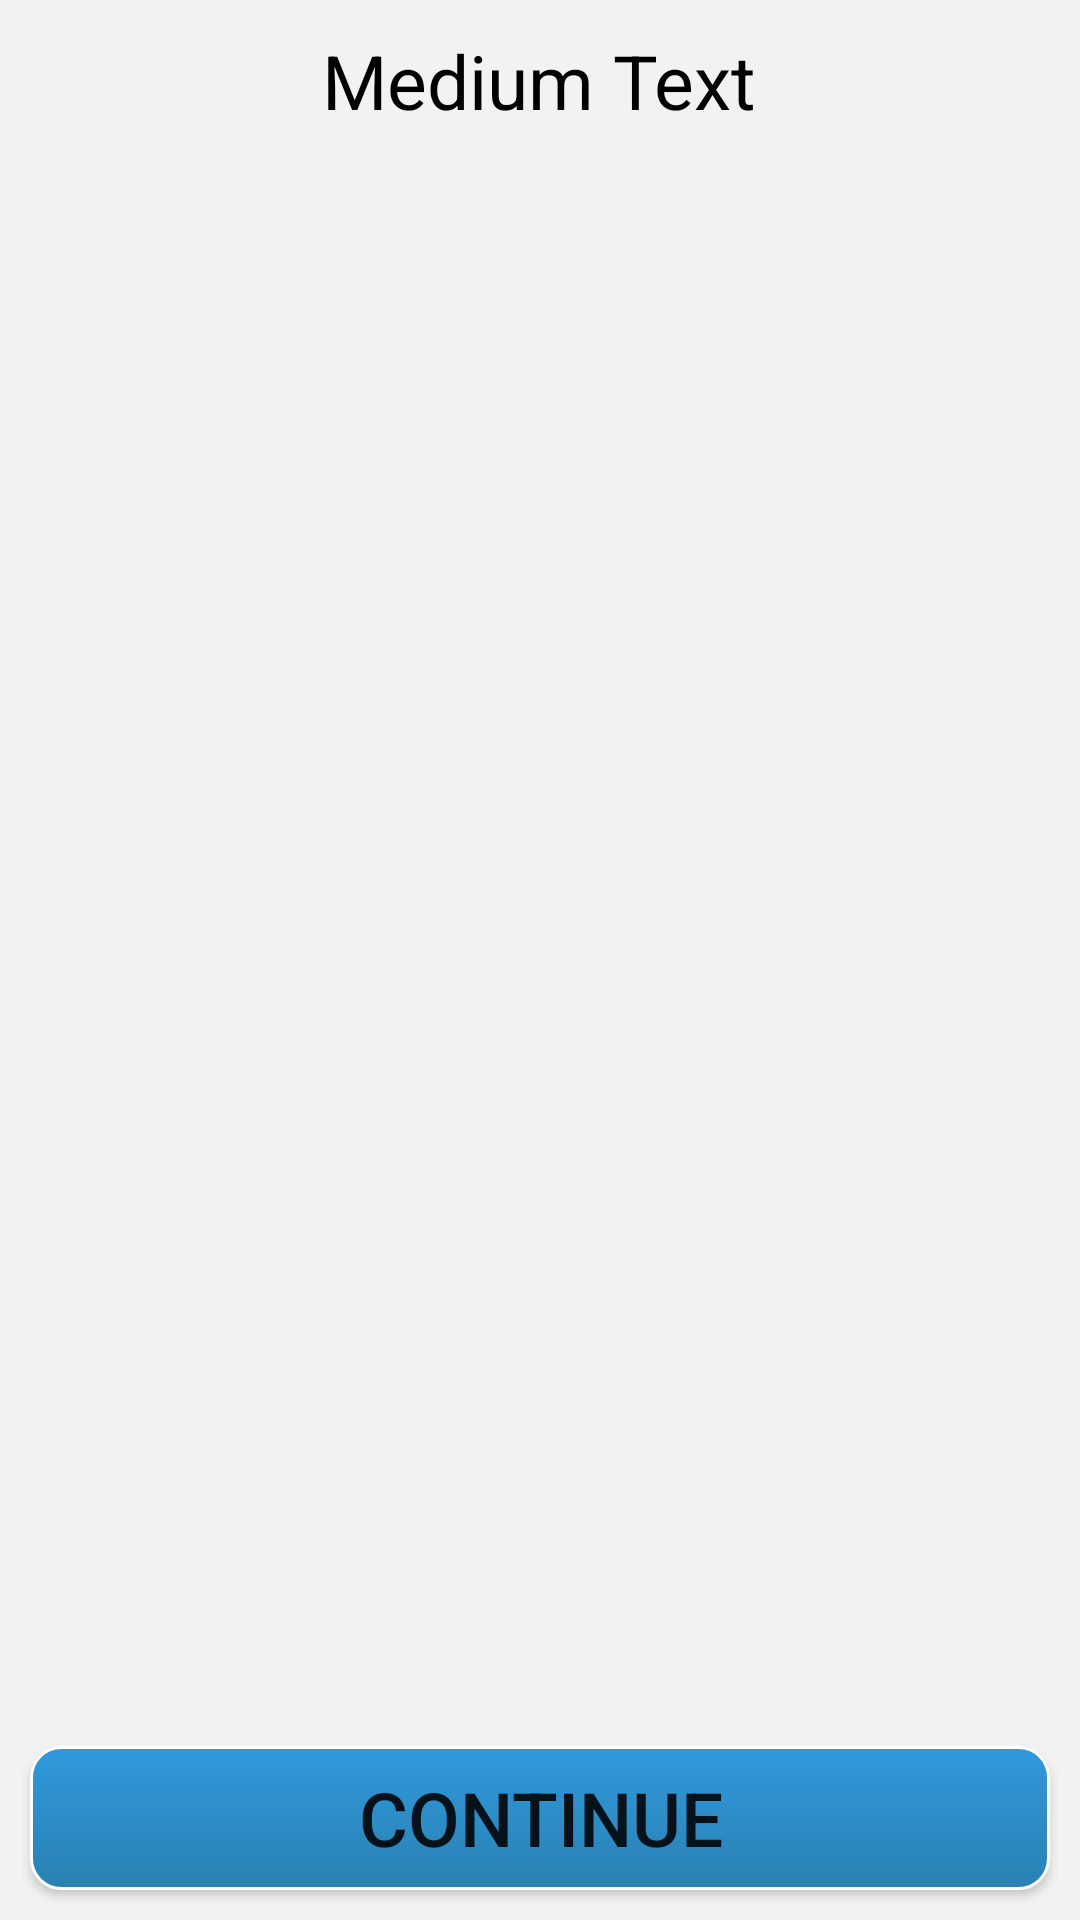

Write the Android layout XML for this screen, with the resource values it uses.
<!-- AndroidManifest.xml: application theme AppTheme -->
<!-- res/layout/activity_doublelist.xml -->
<?xml version="1.0" encoding="utf-8"?>
<RelativeLayout xmlns:android="http://schemas.android.com/apk/res/android"
    xmlns:app="http://schemas.android.com/apk/res-auto"
    xmlns:tools="http://schemas.android.com/tools"
    android:layout_width="match_parent"
    android:layout_height="match_parent"
    tools:context=".DoubleListActivity">

    <ListView
        android:id="@+id/lstListOne"
        android:layout_width="400dp"
        android:layout_height="250dp"
        android:layout_above="@id/lstListTwo"
        app:layout_constraintBottom_toBottomOf="parent"
        app:layout_constraintEnd_toEndOf="parent"
        app:layout_constraintHorizontal_bias="0.496"
        app:layout_constraintStart_toStartOf="parent"
        app:layout_constraintTop_toTopOf="parent"
        app:layout_constraintVertical_bias="0.222" />

    <ListView
        android:id="@+id/lstListTwo"
        android:layout_width="400dp"
        android:layout_height="250dp"
        android:layout_above="@id/btnContinue"
        app:layout_constraintBottom_toBottomOf="parent"
        app:layout_constraintEnd_toEndOf="parent"
        app:layout_constraintStart_toStartOf="parent"
        app:layout_constraintTop_toBottomOf="@+id/lstListOne" />

    <Button
        android:textSize="25sp"
        android:layout_margin="10dp"
        android:background="@xml/back"
        android:id="@+id/btnContinue"
        android:layout_width="match_parent"
        android:layout_height="wrap_content"
        android:layout_alignParentBottom="true"
        android:layout_alignParentEnd="true"
        android:text="@string/str_btn_continue" />

    <LinearLayout
        android:id="@+id/layout"
        android:background="@color/light_grey"
        android:layout_width="match_parent"
        android:layout_height="match_parent"
        android:layout_alignParentTop="true"
        android:layout_centerHorizontal="true"
        android:orientation="vertical" >
    </LinearLayout>

    <TextView
        android:id="@+id/txtInstruction"
        android:layout_width="wrap_content"
        android:layout_height="wrap_content"
        android:layout_centerHorizontal="true"
        android:layout_margin="10dp"
        android:gravity="center"
        android:text="Medium Text"
        android:textColor="@color/clrInstructions"
        android:textSize="25sp"
        android:textAppearance="?android:attr/textAppearanceMedium" />

</RelativeLayout>
    
<!-- resources referenced by this layout -->
<resources>
  <color name="clrInstructions">#000000</color>
  <color name="light_grey">#f2f2f2</color>
  <string name="str_btn_continue">Continue</string>
  <style name="AppTheme" parent="Theme.AppCompat.Light.DarkActionBar">
          
          <item name="colorPrimary">@color/colorOraLight</item>
          <item name="colorPrimaryDark">@color/colorOraWeb</item>
          <item name="colorAccent">@color/colorAccent</item>
      </style>
  <color name="colorOraLight">#604090</color>
  <color name="colorOraWeb">#662D91</color>
  <color name="colorAccent">#D81B60</color>
</resources>
